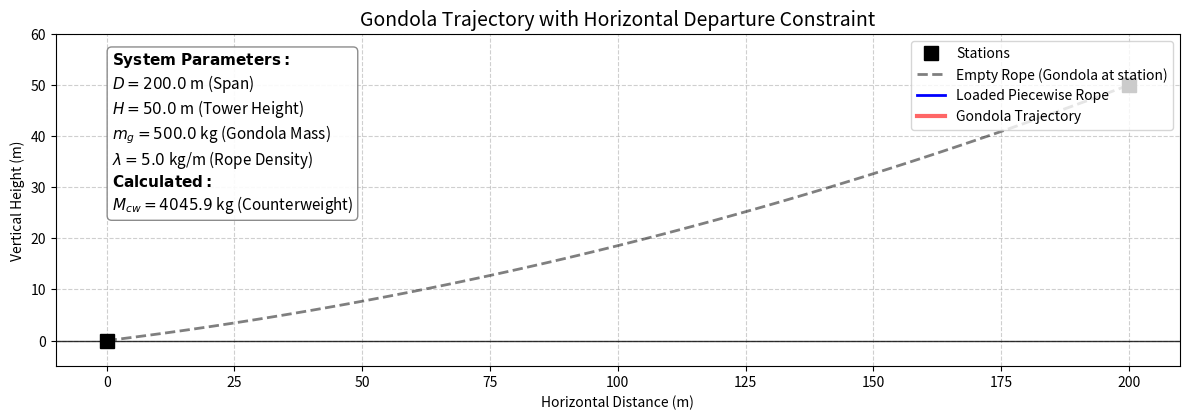

Python code for this plot:
import numpy as np
import matplotlib.pyplot as plt
import matplotlib.animation as animation
from scipy.optimize import root_scalar, root

# ==========================================
# 1. CONFIGURATION
# ==========================================
D = 200.0         # Horizontal span (m)
H_tower = 50.0    # Vertical height difference (m)
m_g = 500.0       # Mass of the loaded gondola (kg)
lam = 5.0         # Rope linear density (kg/m)
g = 9.81          # Gravity (m/s^2)

# --- 2. CALCULATE TRUE COUNTERWEIGHT (Loaded Horizontal Departure) ---
def find_a(a):
    if a <= 0: return 1e9
    # alpha is the starting angle required just to support the gondola
    alpha = np.arcsinh(m_g / (a * lam)) 
    return a * (np.cosh(D/a + alpha) - np.cosh(alpha)) - H_tower

# Find the catenary constant for the loaded system
sol_a = root_scalar(find_a, bracket=[10, 8000], method='brentq')
a_loaded = sol_a.root
M_cw = a_loaded * lam # True Counterweight Mass

print("\n" + "="*40)
print(" TRUE PHYSICS CALCULATIONS")
print("="*40)
print(f"-> Gondola Mass (m_g):       {m_g} kg")
print(f"-> REQUIRED COUNTERWEIGHT:   {M_cw:.2f} kg")
print("="*40 + "\n")

# --- 3. CALCULATE UNLOADED ROPE (Gondola removed) ---
def solve_unloaded():
    def sys(vars):
        H_u, c1_u = vars
        a_u = H_u / (lam * g)
        
        y_D = a_u * np.cosh((D - c1_u)/a_u) - a_u * np.cosh(-c1_u/a_u)
        T_0 = H_u * np.cosh(-c1_u/a_u)
        
        return [y_D - H_tower, T_0 - (M_cw * g)]

    guess = [M_cw * g * 0.95, 10] 
    sol = root(sys, guess, method='lm')
    return sol.x if sol.success else guess

H_unl, c1_unl = solve_unloaded()
a_unl = H_unl / (lam * g)
unloaded_x = np.linspace(0, D, 100)
unloaded_y = a_unl * np.cosh((unloaded_x - c1_unl)/a_unl) - a_unl * np.cosh(-c1_unl/a_unl)

# --- 4. PHYSICS SOLVER FOR MOVING GONDOLA ---
def solve_state(x_g):
    def system(vars):
        y_g, H_tens, c1, c2 = vars
        a = H_tens / (lam * g)
        
        y_L_xg = a * np.cosh((x_g - c1)/a) - a * np.cosh(-c1/a)
        v_shift = y_g - a * np.cosh((x_g - c2)/a)
        y_R_D = a * np.cosh((D - c2)/a) + v_shift
        
        slope_L_xg = np.sinh((x_g - c1)/a)
        slope_R_xg = np.sinh((x_g - c2)/a)
        slope_start = np.sinh(-c1/a)
        
        err1 = y_g - y_L_xg
        err2 = H_tower - y_R_D
        err3 = H_tens * (slope_R_xg - slope_L_xg) - (m_g * g)
        err4 = H_tens * np.sqrt(1 + slope_start**2) - (M_cw * g)
        
        return [err1, err2, err3, err4]

    guess = [(H_tower/D)*x_g, M_cw*g, 0, D]
    sol = root(system, guess, method='lm')
    return sol.x if sol.success else guess

# --- 5. PRE-COMPUTE FRAMES ---
print("Simulating physics frames...")
FRAMES = 80
x_gondola_vals = np.linspace(0.1, D-0.1, FRAMES) 
frame_data = []

for x_g in x_gondola_vals:
    y_g, H_tens, c1, c2 = solve_state(x_g)
    a = H_tens / (lam * g)
    
    x_left = np.linspace(0, x_g, 25)
    y_left = a * np.cosh((x_left - c1)/a) - a * np.cosh(-c1/a)
    
    x_right = np.linspace(x_g, D, 25)
    v_shift = y_g - a * np.cosh((x_g - c2)/a)
    y_right = a * np.cosh((x_right - c2)/a) + v_shift
    
    rope_x = np.concatenate((x_left, x_right))
    rope_y = np.concatenate((y_left, y_right))
    frame_data.append((x_g, y_g, rope_x, rope_y))

traj_x = [data[0] for data in frame_data]
traj_y = [data[1] for data in frame_data]

# --- 6. MATPLOTLIB ANIMATION ---
fig, ax = plt.subplots(figsize=(12, 7))

ax.set_xlim(-10, D + 10)
ax.set_ylim(-5, H_tower + 10)
ax.set_aspect('equal') 
ax.grid(True, linestyle='--', alpha=0.6)
ax.axhline(0, color='black', linewidth=1, alpha=0.8) # The y=0 ground line

# Plot Stations
ax.plot([0, D], [0, H_tower], 'ks', markersize=10, label='Stations')

# Plot the Unloaded Rope (Dashed Line)
ax.plot(unloaded_x, unloaded_y, 'k--', linewidth=2, alpha=0.5, label='Empty Rope (Gondola at station)')

# Dynamic Elements
rope_line, = ax.plot([], [], 'b-', linewidth=2, label='Loaded Piecewise Rope')
trajectory_line, = ax.plot([], [], 'r-', linewidth=3, alpha=0.6, label='Gondola Trajectory')
gondola_dot, = ax.plot([], [], 'ro', markersize=10, markeredgecolor='black')

# --- ADD PARAMETER TEXT BOX ---
text_str = '\n'.join((
    r'$\mathbf{System\ Parameters:}$',
    f'$D = {D:.1f}$ m (Span)',
    f'$H = {H_tower:.1f}$ m (Tower Height)',
    f'$m_g = {m_g:.1f}$ kg (Gondola Mass)',
    f'$\lambda = {lam:.1f}$ kg/m (Rope Density)',
    r'$\mathbf{Calculated:}$',
    f'$M_{{cw}} = {M_cw:.1f}$ kg (Counterweight)'
))
props = dict(boxstyle='round', facecolor='white', alpha=0.9, edgecolor='gray')
ax.text(0.05, 0.95, text_str, transform=ax.transAxes, fontsize=11,
        verticalalignment='top', bbox=props)


ax.set_title("Gondola Trajectory with Horizontal Departure Constraint", fontsize=14)
ax.set_xlabel("Horizontal Distance (m)")
ax.set_ylabel("Vertical Height (m)")
ax.legend(loc='upper right') # Moved legend to avoid overlapping the text box

def init():
    rope_line.set_data([], [])
    trajectory_line.set_data([], [])
    gondola_dot.set_data([], [])
    return rope_line, trajectory_line, gondola_dot

def update(frame):
    x_g, y_g, rope_x, rope_y = frame_data[frame]
    rope_line.set_data(rope_x, rope_y)
    gondola_dot.set_data([x_g], [y_g])
    trajectory_line.set_data(traj_x[:frame+1], traj_y[:frame+1])
    return rope_line, trajectory_line, gondola_dot

ani = animation.FuncAnimation(fig, update, frames=FRAMES, init_func=init, interval=60, blit=True)
plt.tight_layout()
plt.show()